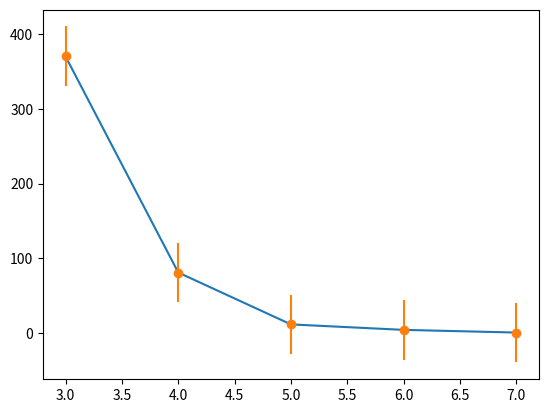

Write the Python code that produced this figure.
import matplotlib.pyplot as plt

data3 = [3, 168, 41.6, 370]
data4 = [4, 169.7, 45.3, 81]
data5 = [5, 171.8, 42.1, 11.6]
data6 = [6, 173.3, 43, 4.3]
data7 = [7, 173.9, 42.2, 0.7]

str_len = [3, 4, 5, 6, 7]
str_comp = [168, 169.7, 171.8, 173.3, 173.9]
hash_comp = [41.6, 45.3, 42.1, 43, 42.2]
coll = [370, 81, 11.6, 4.3, 0.7]

str_err = [i / 100 for i in str_comp]
hash_err = [i / 1000 for i in hash_comp]
coll_err = [i / 100 for i in coll]

print(str_err)

# plt.plot(str_len, str_comp)
# plt.errorbar(str_len, str_comp, yerr=str_err, fmt="o")

# plt.plot(str_len, hash_comp)
# plt.errorbar(str_len, hash_comp, yerr=5, fmt="o")

plt.plot(str_len, coll)
plt.errorbar(str_len, coll, yerr=40, fmt="o")

plt.show()